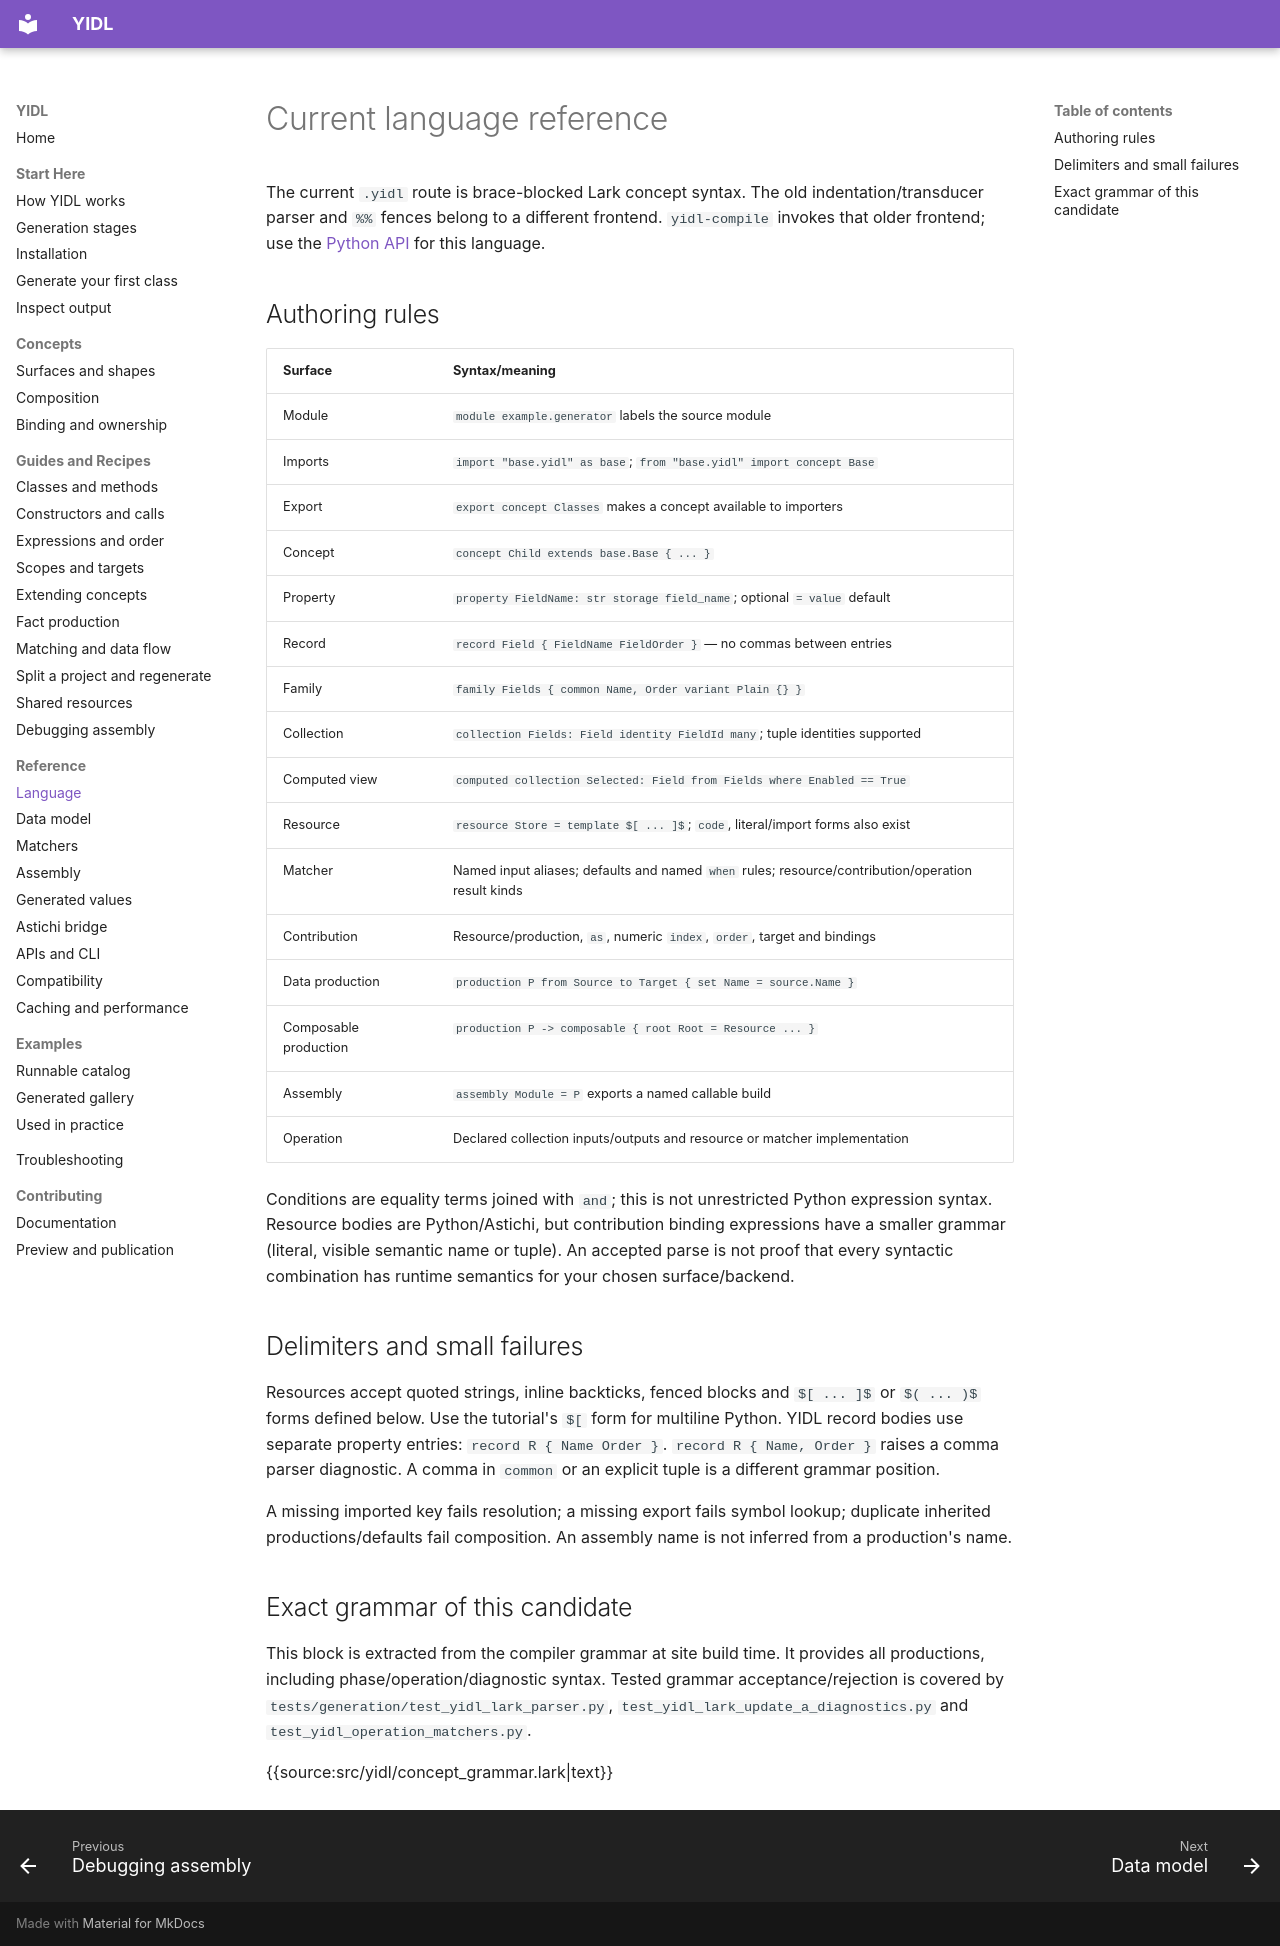

repository: owebeeone/yidl · page: reference/language/index.html · generator: mkdocs

# Current language reference

The current `.yidl` route is brace-blocked Lark concept syntax. The old
indentation/transducer parser and `%%` fences belong to a different frontend.
`yidl-compile` invokes that older frontend; use the [Python API](apis-and-cli.md)
for this language.

## Authoring rules

| Surface | Syntax/meaning |
| --- | --- |
| Module | `module example.generator` labels the source module |
| Imports | `import "base.yidl" as base`; `from "base.yidl" import concept Base` |
| Export | `export concept Classes` makes a concept available to importers |
| Concept | `concept Child extends base.Base { ... }` |
| Property | `property FieldName: str storage field_name`; optional `= value` default |
| Record | `record Field { FieldName FieldOrder }` — no commas between entries |
| Family | `family Fields { common Name, Order variant Plain {} }` |
| Collection | `collection Fields: Field identity FieldId many`; tuple identities supported |
| Computed view | `computed collection Selected: Field from Fields where Enabled == True` |
| Resource | `resource Store = template $[ ... ]$`; `code`, literal/import forms also exist |
| Matcher | Named input aliases; defaults and named `when` rules; resource/contribution/operation result kinds |
| Contribution | Resource/production, `as`, numeric `index`, `order`, target and bindings |
| Data production | `production P from Source to Target { set Name = source.Name }` |
| Composable production | `production P -> composable { root Root = Resource ... }` |
| Assembly | `assembly Module = P` exports a named callable build |
| Operation | Declared collection inputs/outputs and resource or matcher implementation |

Conditions are equality terms joined with `and`; this is not unrestricted Python
expression syntax. Resource bodies are Python/Astichi, but contribution binding
expressions have a smaller grammar (literal, visible semantic name or tuple).
An accepted parse is not proof that every syntactic combination has runtime
semantics for your chosen surface/backend.

## Delimiters and small failures

Resources accept quoted strings, inline backticks, fenced blocks and `$[ ... ]$`
or `$( ... )$` forms defined below. Use the tutorial's `$[` form for multiline
Python. YIDL record bodies use separate property entries: `record R { Name Order }`.
`record R { Name, Order }` raises a comma parser diagnostic. A comma in `common`
or an explicit tuple is a different grammar position.

A missing imported key fails resolution; a missing export fails symbol lookup;
duplicate inherited productions/defaults fail composition. An assembly name is
not inferred from a production's name.

## Exact grammar of this candidate

This block is extracted from the compiler grammar at site build time. It provides
all productions, including phase/operation/diagnostic syntax. Tested grammar
acceptance/rejection is covered by `tests/generation/test_yidl_lark_parser.py`,
`test_yidl_lark_update_a_diagnostics.py` and `test_yidl_operation_matchers.py`.

{{source:src/yidl/concept_grammar.lark|text}}
